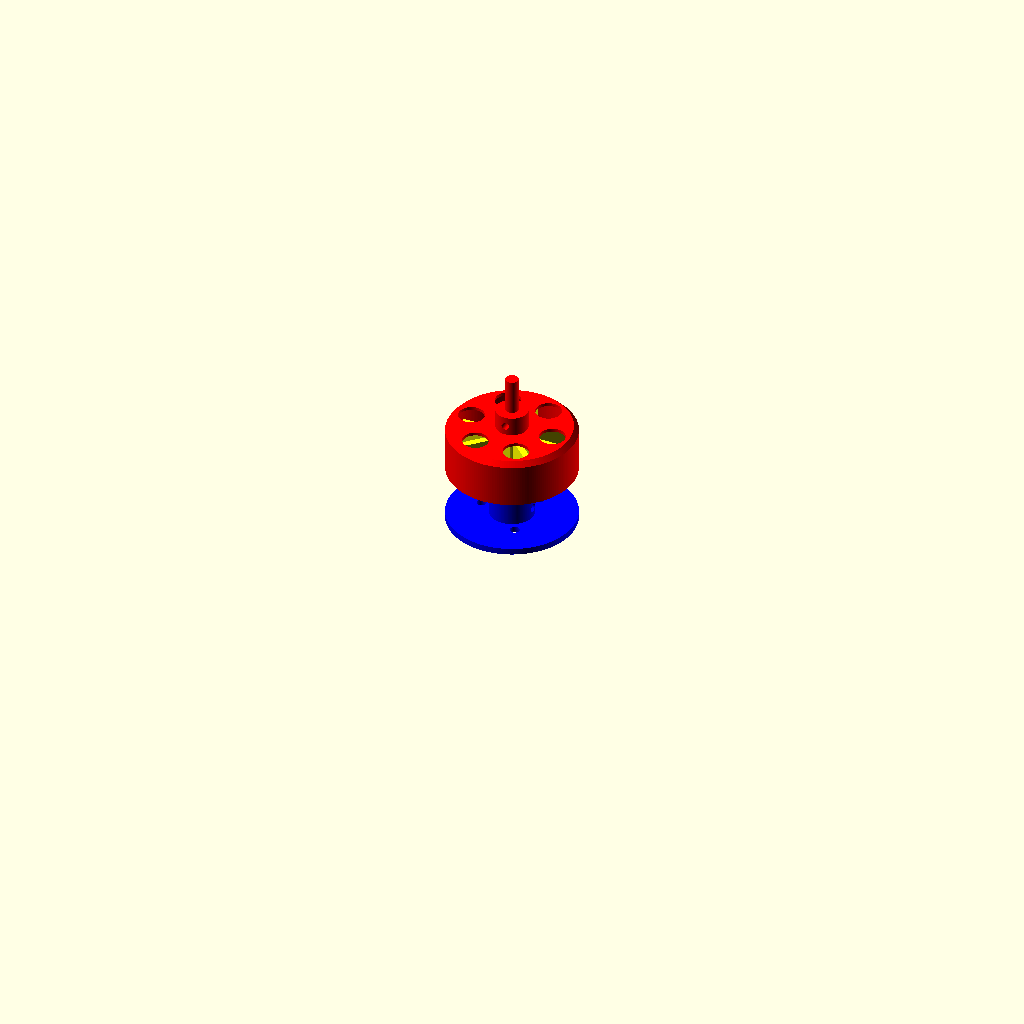
Cell 1: the model at its default parameters.
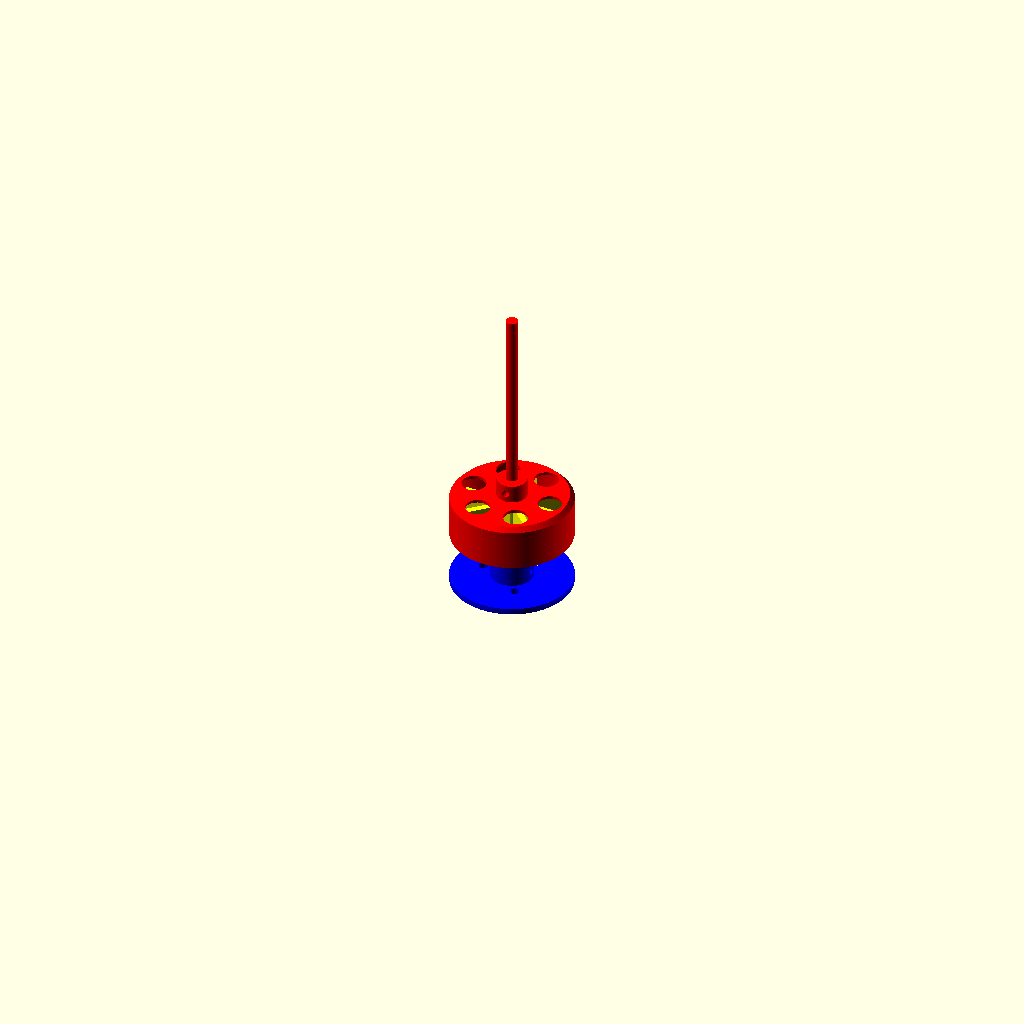
Cell 2: the same model with driveshaft_h = 100.
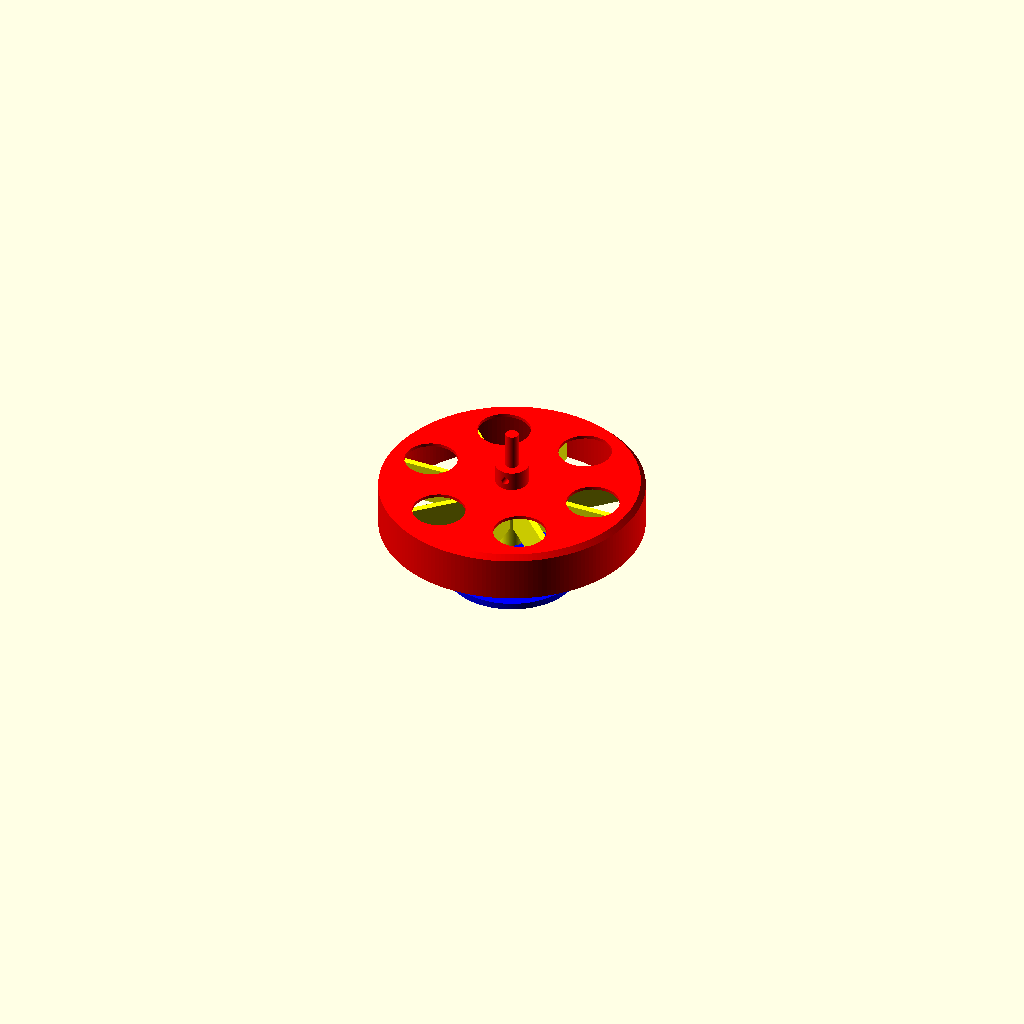
Cell 3: the same model with bell_od = 80.
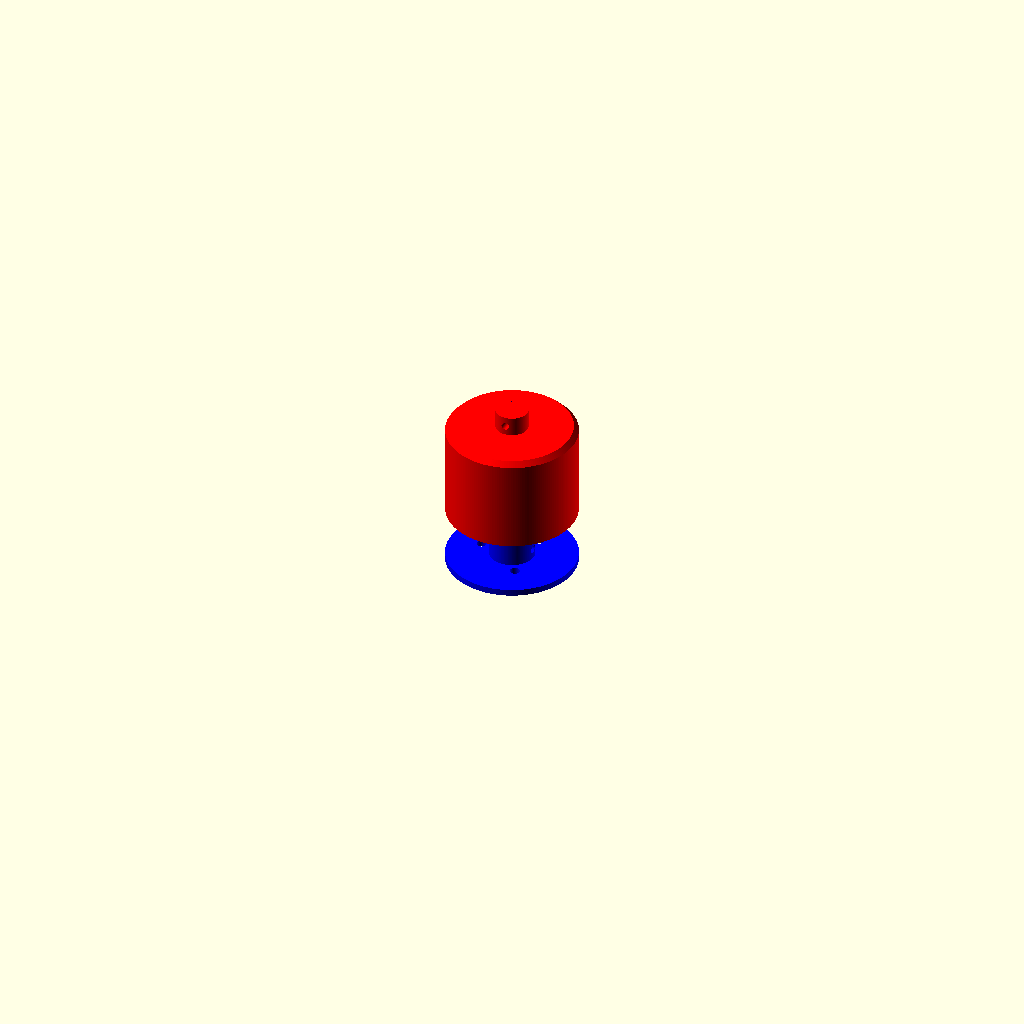
Cell 4: bell_h = 30 (everything else at default).
All cells are drawn from the same view direction (rotation 55°, 0°, 25°, orthographic, colour scheme Cornfield), but the view is re-fitted for each cell, so position and scale can differ between cells as well as the parameter.
OpenSCAD source file inputs/thingiverse/files/thing-2436352/files/outrunner.scad:
$fa=0.5;
$fn=180;

driveshaft_h=50;
driveshaft_od=4;
bell_od=40;
bell_h=15;
bell_wall=2.5;
bell_ceil=2;
driveshaft_behind_bell=18;

axle_holder_h=6;
static_shaft_od=8;

mount_od=40;
mount_height=12;
mount_thick=2;
mount_wall=3;

mount_type=0; //0 for round plate, 1 for stick mount

fullmotor(
    driveshaft_h=driveshaft_h,
    driveshaft_od=driveshaft_od,
    bell_od=bell_od,
    bell_h=bell_h,
    bell_wall=bell_wall,
    bell_ceil=bell_ceil,
    driveshaft_behind_bell=driveshaft_behind_bell,
    axle_holder_h=axle_holder_h,
    
    static_shaft_od=static_shaft_od,
    
    mount_od=mount_od,
    mount_height=mount_height,
    mount_thick=mount_thick,
    mount_wall=mount_wall,
    mount_type=mount_type
);

module fullmotor(
    driveshaft_h=50,//total length of driveshaft
    driveshaft_od=4,
    bell_od=40,
    bell_h=15,
    bell_wall=1,//wall thickness of bell
    bell_ceil=1,//thickness of the bell top
    driveshaft_behind_bell=10,//protrusion behind bell
    axle_holder_h=6,
    
    static_shaft_od=6,
    
    mount_od=40,
    mount_height=8,
    mount_thick=1,
    mount_wall=2,
    mount_type=0
){
    color("red")
        bell(driveshaft_h=driveshaft_h,
             driveshaft_od=driveshaft_od,
             bell_od=bell_od,
             bell_h=bell_h,
             bell_wall=bell_wall,
             bell_ceil=bell_ceil,
             driveshaft_behind_bell=driveshaft_behind_bell,
             axle_holder_h=axle_holder_h
            );
    color("yellow")
        stator(
                bell_od=bell_od,
                bell_wall=bell_wall,
                bell_ceil=bell_ceil,
                bell_h=bell_h,
                driveshaft_od=driveshaft_od,
                driveshaft_behind_bell=driveshaft_behind_bell,
                static_shaft_od=static_shaft_od
            );
    color("blue"){
        if(mount_type==0){
            plateMount(
                    driveshaft_behind_bell=driveshaft_behind_bell,
                    mount_height=mount_height,
                    mount_od=mount_od,
                    mount_wall=mount_wall,
                    mount_thick=mount_thick,
                    static_shaft_od=static_shaft_od);
        }
        if(mount_type==1){
            stickMount(driveshaft_behind_bell=driveshaft_behind_bell,
                    mount_height=mount_height,
                    mount_od=mount_od,
                    mount_wall=mount_wall,
                    mount_thick=mount_thick,
                    static_shaft_od=static_shaft_od);
        }
    }
}

module bell(driveshaft_h, driveshaft_od, bell_od, bell_h, bell_ceil, driveshaft_behind_bell,axle_holder_h){
    translate([0,0,driveshaft_behind_bell])
        union(){
            intersection(){
                difference() {
                    cylinder(h=bell_h, r=bell_od/2);
                       translate([0,0,-1])
                            cylinder(h=bell_h, r=bell_od/2-bell_wall);
                    for (x=[0:5])
                        rotate([0,0,360/6*x])
                            translate([bell_od/3,0,-5])
                                cylinder(h=30,r=bell_od/10);
                }
                translate([0,0,-100+bell_h+bell_od/2-(bell_wall+bell_ceil)/3])
                    cylinder(h=100,r1=100,r2=0);
                
            }
            translate([0,0,-driveshaft_behind_bell]){
                cylinder(h=driveshaft_h, r=driveshaft_od/2); //driveshaft
            }
            translate([0,0,bell_h])
                difference(){
                    cylinder(h=axle_holder_h,r=10/2);
                        translate([0,0,axle_holder_h/2])
                            rotate([90,0,0])
                                cylinder(h=30,r=2.5/2);
                }
        }
}
module stator(bell_od, bell_wall, bell_ceil, bell_h, driveshaft_od, driveshaft_behind_bell, static_shaft_od){
    
    translate([0,0,driveshaft_behind_bell])
    for(x=[0:7])
        rotate([0,0,360/8*x])
            translate([-1,driveshaft_od/2,0])
                cube([2,-driveshaft_od/2+bell_od/2-bell_wall-1,bell_h-bell_ceil-1]);
    difference(){
        hstatic=driveshaft_behind_bell+bell_h-bell_ceil;
        cylinder(h=hstatic, r=static_shaft_od/2);
        translate([0,0,-1])
            cylinder(h=hstatic+2,r=driveshaft_od/2);
    }
}
 
module plateMount(driveshaft_behind_bell,mount_height,mount_od,mount_wall,mount_thick,static_shaft_od){
        difference(){
            cylinder(h=mount_height,r=mount_od/2);
            difference(){
                translate([0,0,mount_thick])
                    cylinder(h=mount_height,r=mount_od/2+1);
                cylinder(h=mount_height,r=static_shaft_od/2+mount_wall);
            }
            translate([0,0,-1])
                cylinder(h=100, r=static_shaft_od/2); //inner hole
            translate([-15,0,5]) 
                rotate([0,90,0])
                    cylinder(h=30,r=1.25); //set screw hole
            for(x=[0:2])
                rotate([0,0,360/3*x])
                    translate([-10,0,-2])
                        cylinder(h=20,r=1.5);//attachment screw hole
        }
        
            
        
}

module stickMount(mount_height,mount_od,static_shaft_od){
    difference(){
        cylinder(h=mount_height,r=mount_od/2);
        translate([6,-4,-1])
            cube([8,8,mount_height+2]);
    }
}
Parameter table extracted from the source (name, type, default, range or options):
driveshaft_h: number, default 50
driveshaft_od: number, default 4
bell_od: number, default 40
bell_h: number, default 15
bell_wall: number, default 2.5
bell_ceil: number, default 2
driveshaft_behind_bell: number, default 18
axle_holder_h: number, default 6
static_shaft_od: number, default 8
mount_od: number, default 40
mount_height: number, default 12
mount_thick: number, default 2
mount_wall: number, default 3
mount_type: number, default 0
